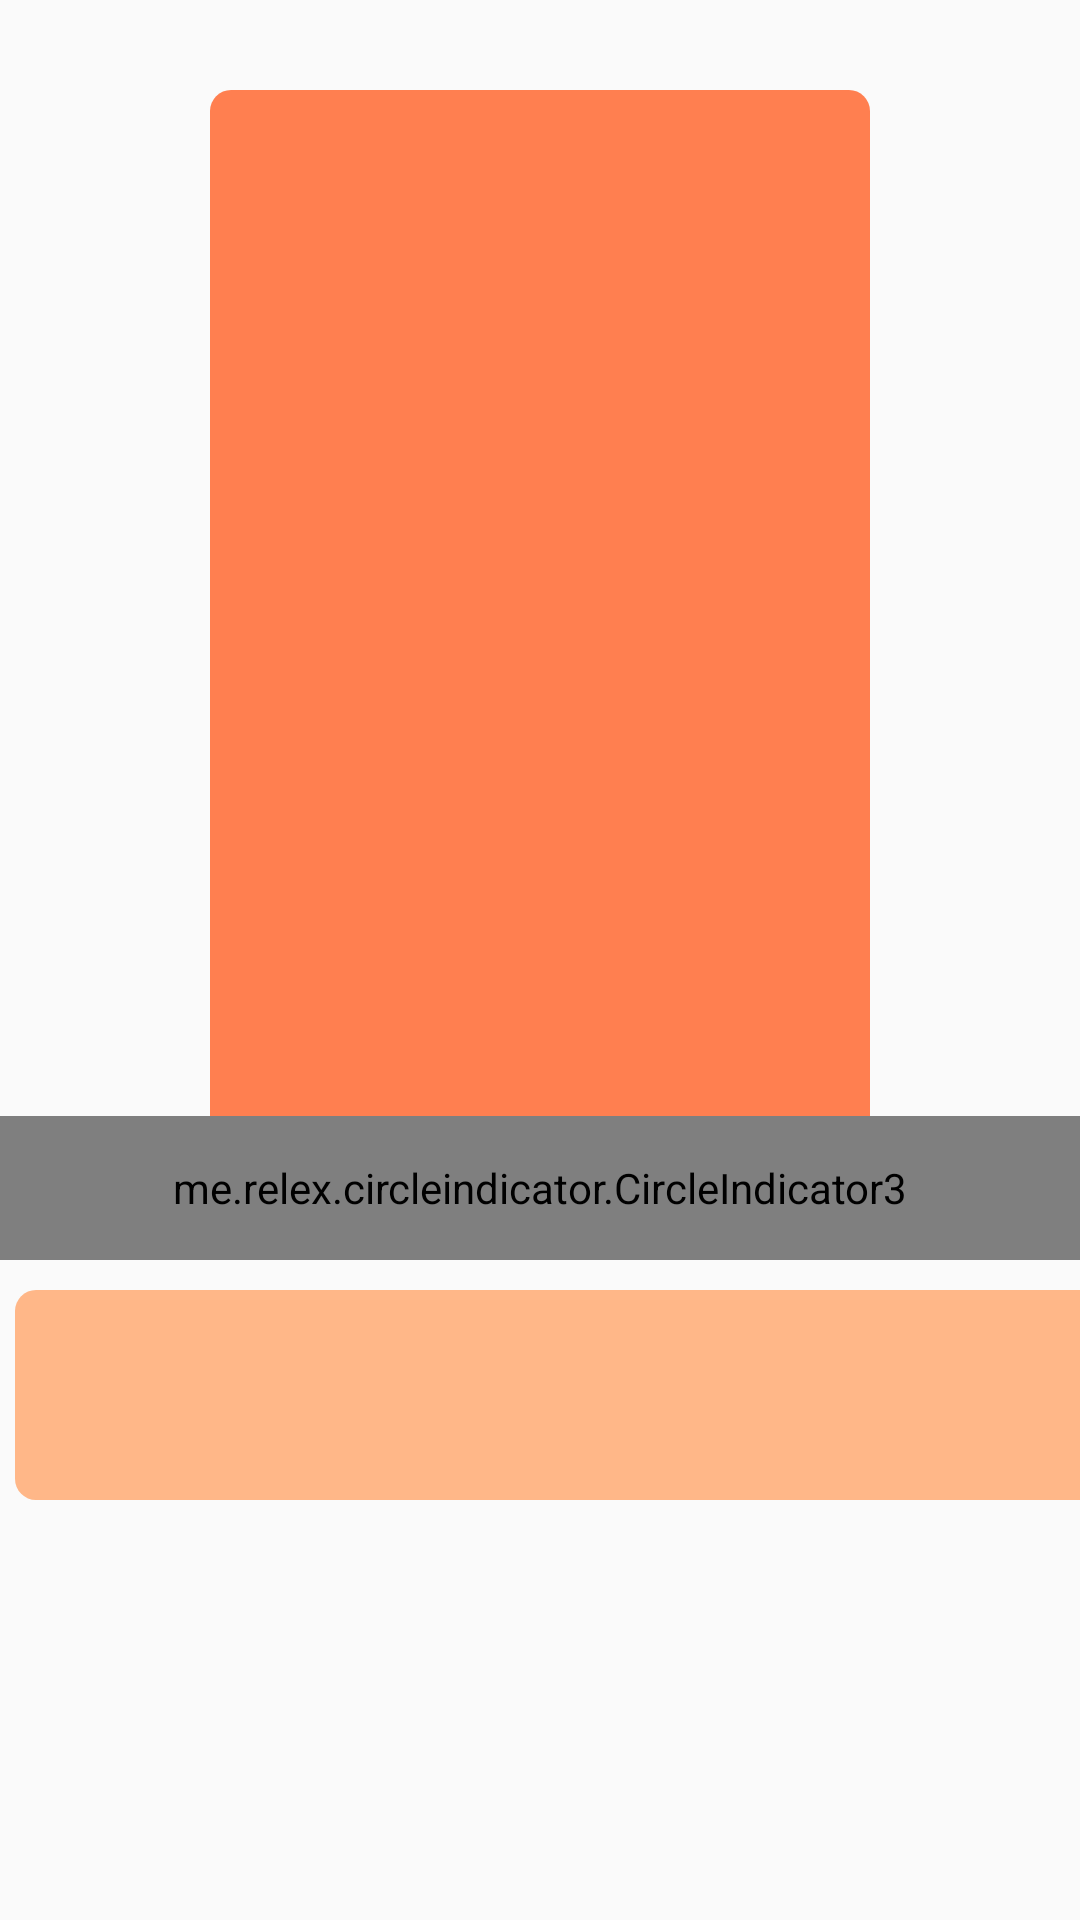

Produce the Android XML layout that renders to this screen, including the resource entries it uses.
<!-- AndroidManifest.xml: application theme Theme.ScoreBoard -->
<!-- res/layout/activity_choose_game.xml -->
<?xml version="1.0" encoding="utf-8"?>
<LinearLayout xmlns:android="http://schemas.android.com/apk/res/android"
    android:layout_width="match_parent"
    android:layout_height="match_parent"
    android:orientation="vertical">

    <FrameLayout
        android:layout_width="match_parent"
        android:layout_height="400dp"
        android:layout_gravity="center"
        android:layout_marginTop="30dp"
        >

        <androidx.viewpager2.widget.ViewPager2
            android:id="@+id/viewpager"
            android:layout_width="match_parent"
            android:layout_height="380dp"
            android:layout_marginLeft="70dp"
            android:layout_marginRight="70dp"
            android:background="@drawable/rectangle_orange"/>

        <me.relex.circleindicator.CircleIndicator3
            android:id="@+id/indicator"
            android:layout_width="match_parent"
            android:layout_height="48dp"
            android:layout_marginBottom="10dp"
            android:layout_gravity="bottom"/>

    </FrameLayout>

    <LinearLayout
        android:layout_width="match_parent"
        android:layout_height="70dp"
        android:orientation="horizontal">

        <LinearLayout
            android:layout_width="400dp"
            android:layout_height="match_parent"
            android:layout_gravity="center"
            android:layout_marginLeft="5dp"
            android:background="@drawable/rectangle_light_orange">



        </LinearLayout>

    </LinearLayout>

</LinearLayout>
<!-- resources referenced by this layout -->
<resources>
  <!-- drawable rectangle_light_orange (drawable) -->
  <?xml version="1.0" encoding="utf-8"?>
  <shape xmlns:android="http://schemas.android.com/apk/res/android" android:shape="rectangle">
      <solid android:color="#FFB788"/>
      <size android:width="80dp" android:height="35dp"/>
      <corners
          android:bottomLeftRadius="7dp"
          android:bottomRightRadius="7dp"
          android:topLeftRadius="7dp"
          android:topRightRadius="7dp"/>
  </shape>
  <!-- drawable rectangle_orange (drawable) -->
  <?xml version="1.0" encoding="utf-8"?>
  <shape xmlns:android="http://schemas.android.com/apk/res/android" android:shape="rectangle">
      <solid android:color="#FF7F50"/>
      <size android:width="80dp" android:height="35dp"/>
      <corners
          android:bottomLeftRadius="7dp"
          android:bottomRightRadius="7dp"
          android:topLeftRadius="7dp"
          android:topRightRadius="7dp"/>
  </shape>
  <style name="Theme.ScoreBoard" parent="Theme.AppCompat.Light">
          
          <item name="colorPrimary">@color/deep_blue</item>
          <item name="colorPrimaryVariant">@color/navy</item>
          <item name="colorOnPrimary">@color/white</item>
          
          <item name="colorSecondary">@color/teal_200</item>
          <item name="colorSecondaryVariant">@color/teal_700</item>
          <item name="colorOnSecondary">@color/black</item>
          
          <item name="android:statusBarColor" tools:targetApi="l">?attr/colorPrimaryVariant</item>
          
          <item name="toolbarStyle">@style/CustomToolBar</item>
      </style>
  <color name="deep_blue">#000066</color>
  <color name="navy">#000033</color>
  <color name="white">#FFFFFFFF</color>
  <color name="teal_200">#FF03DAC5</color>
  <color name="teal_700">#FF018786</color>
  <color name="black">#FF000000</color>
  <style name="CustomToolBar" parent="@style/Widget.AppCompat.Toolbar">
          <item name="titleTextColor">@color/white</item>
      </style>
</resources>
